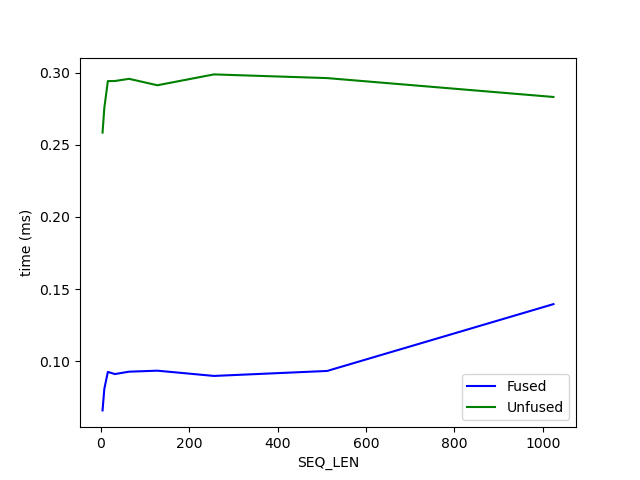

The table this chart was drawn from, first rows:
SEQ_LEN, Fused, Unfused
4, 0.06594, 0.2584
8, 0.08081, 0.2754
16, 0.09259, 0.2941
32, 0.09111, 0.2941
64, 0.09276, 0.2956
128, 0.09345, 0.2912
256, 0.08981, 0.2987
512, 0.09326, 0.2961
1024, 0.1396, 0.2831
